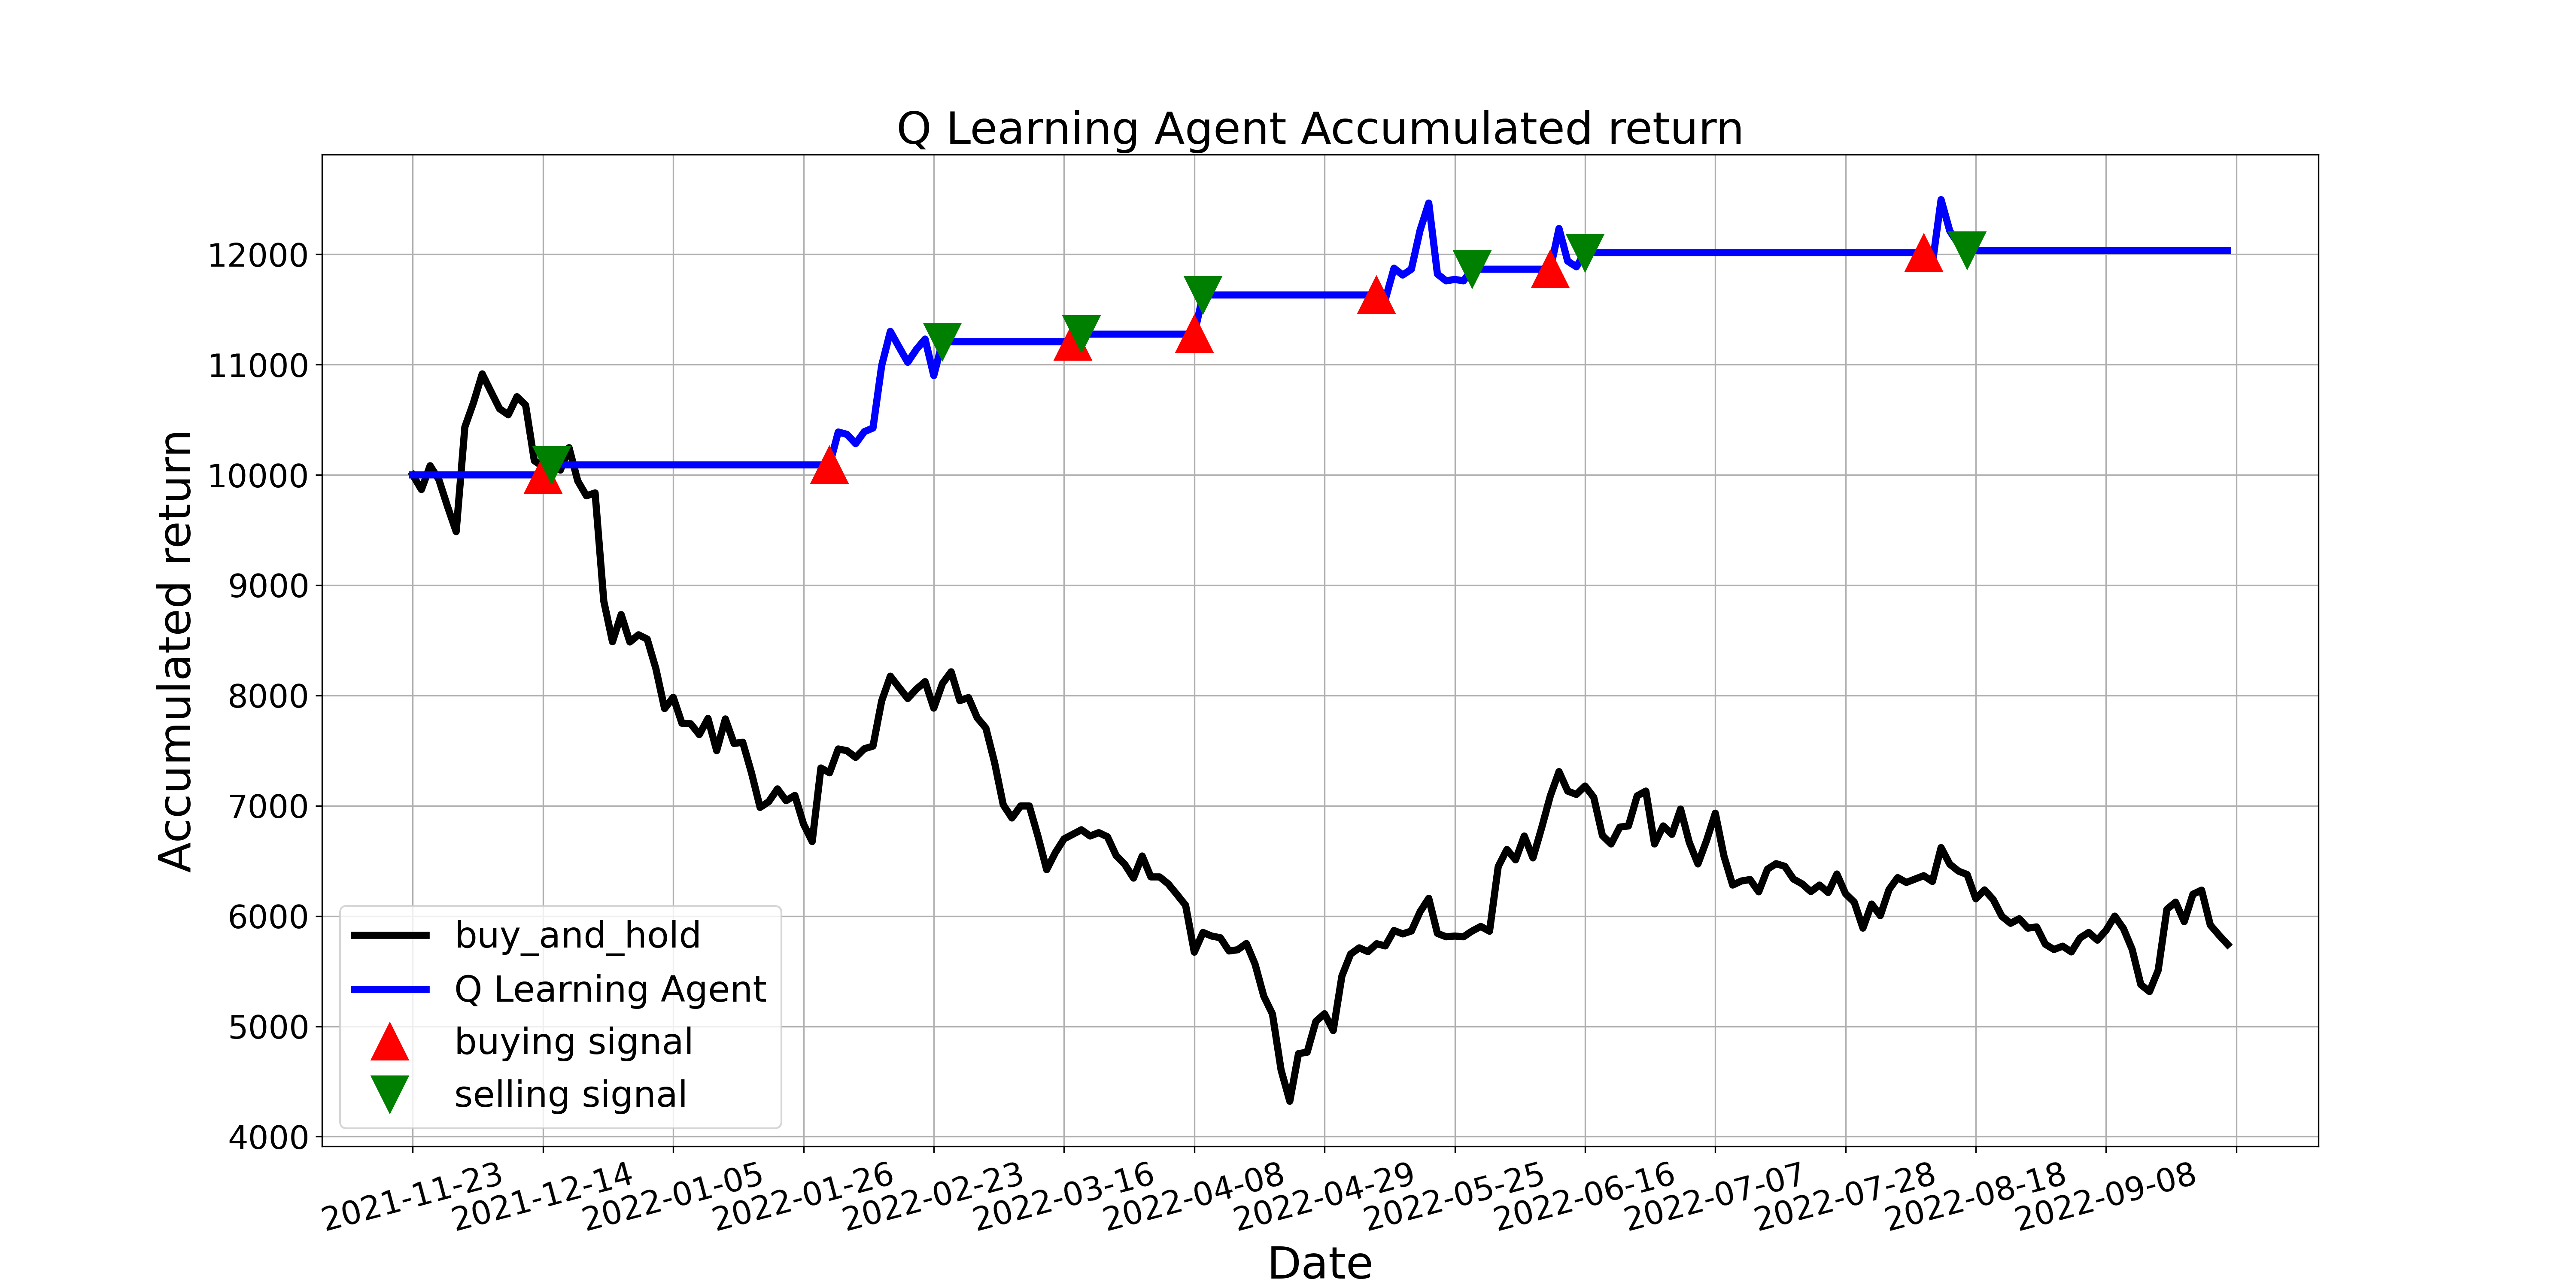

The file beside this chart, header and first rows:
, tradeDate, B&H, action, operation, return
0, 2021-11-23, 10000, 0, 0, 10000
1, 2021-11-24, 9867, 10, 0, 10000
2, 2021-11-25, 10083, 2, 0, 10000
3, 2021-11-26, 9959, 5, 0, 10000
4, 2021-11-29, 9714, 10, 0, 10000
5, 2021-11-30, 9486, 10, 0, 10000
6, 2021-12-01, 10434, 5, 0, 10000
7, 2021-12-02, 10656, 2, 0, 10000
8, 2021-12-03, 10916, 10, 0, 10000
9, 2021-12-06, 10756, 11, 0, 10000
10, 2021-12-07, 10600, 11, 0, 10000
11, 2021-12-08, 10545, 2, 0, 10000
12, 2021-12-09, 10708, 5, 0, 10000
13, 2021-12-10, 10632, 0, 0, 10000
14, 2021-12-13, 10129, 10, 0, 10000
15, 2021-12-14, 10074, 1, 1, 10000
16, 2021-12-15, 10166, 2, 2, 10091
17, 2021-12-16, 10044, 10, 0, 10091
18, 2021-12-17, 10246, 5, 0, 10091
19, 2021-12-20, 9946, 2, 0, 10091
20, 2021-12-21, 9810, 10, 0, 10091
21, 2021-12-22, 9836, 10, 0, 10091
22, 2021-12-23, 8856, 11, 0, 10091
23, 2021-12-24, 8487, 2, 0, 10091
24, 2021-12-27, 8733, 2, 0, 10091
25, 2021-12-28, 8485, 10, 0, 10091
26, 2021-12-29, 8550, 10, 0, 10091
27, 2021-12-30, 8511, 2, 0, 10091
28, 2021-12-31, 8243, 2, 0, 10091
29, 2022-01-04, 7881, 10, 0, 10091
30, 2022-01-05, 7983, 11, 0, 10091
31, 2022-01-06, 7748, 3, 0, 10091
32, 2022-01-07, 7744, 2, 0, 10091
33, 2022-01-10, 7646, 10, 0, 10091
34, 2022-01-11, 7792, 11, 0, 10091
35, 2022-01-12, 7500, 10, 0, 10091
36, 2022-01-13, 7787, 0, 0, 10091
37, 2022-01-14, 7565, 10, 0, 10091
38, 2022-01-17, 7576, 10, 0, 10091
39, 2022-01-18, 7301, 2, 0, 10091
40, 2022-01-19, 6985, 2, 0, 10091
41, 2022-01-20, 7037, 10, 0, 10091
42, 2022-01-21, 7153, 10, 0, 10091
43, 2022-01-24, 7046, 10, 0, 10091
44, 2022-01-25, 7094, 11, 0, 10091
45, 2022-01-26, 6835, 3, 0, 10091
46, 2022-01-27, 6675, 11, 0, 10091
47, 2022-01-28, 7343, 10, 0, 10091
48, 2022-02-07, 7299, 1, 1, 10091
49, 2022-02-08, 7515, 10, 0, 10389
50, 2022-02-09, 7500, 11, 0, 10368
51, 2022-02-10, 7438, 11, 0, 10283
52, 2022-02-11, 7517, 1, 0, 10392
53, 2022-02-14, 7541, 1, 0, 10425
54, 2022-02-15, 7951, 11, 0, 10991
55, 2022-02-16, 8175, 5, 0, 11301
56, 2022-02-17, 8073, 10, 0, 11159
57, 2022-02-18, 7973, 10, 0, 11021
58, 2022-02-21, 8058, 10, 0, 11138
59, 2022-02-22, 8125, 11, 0, 11232
... 150 more rows
